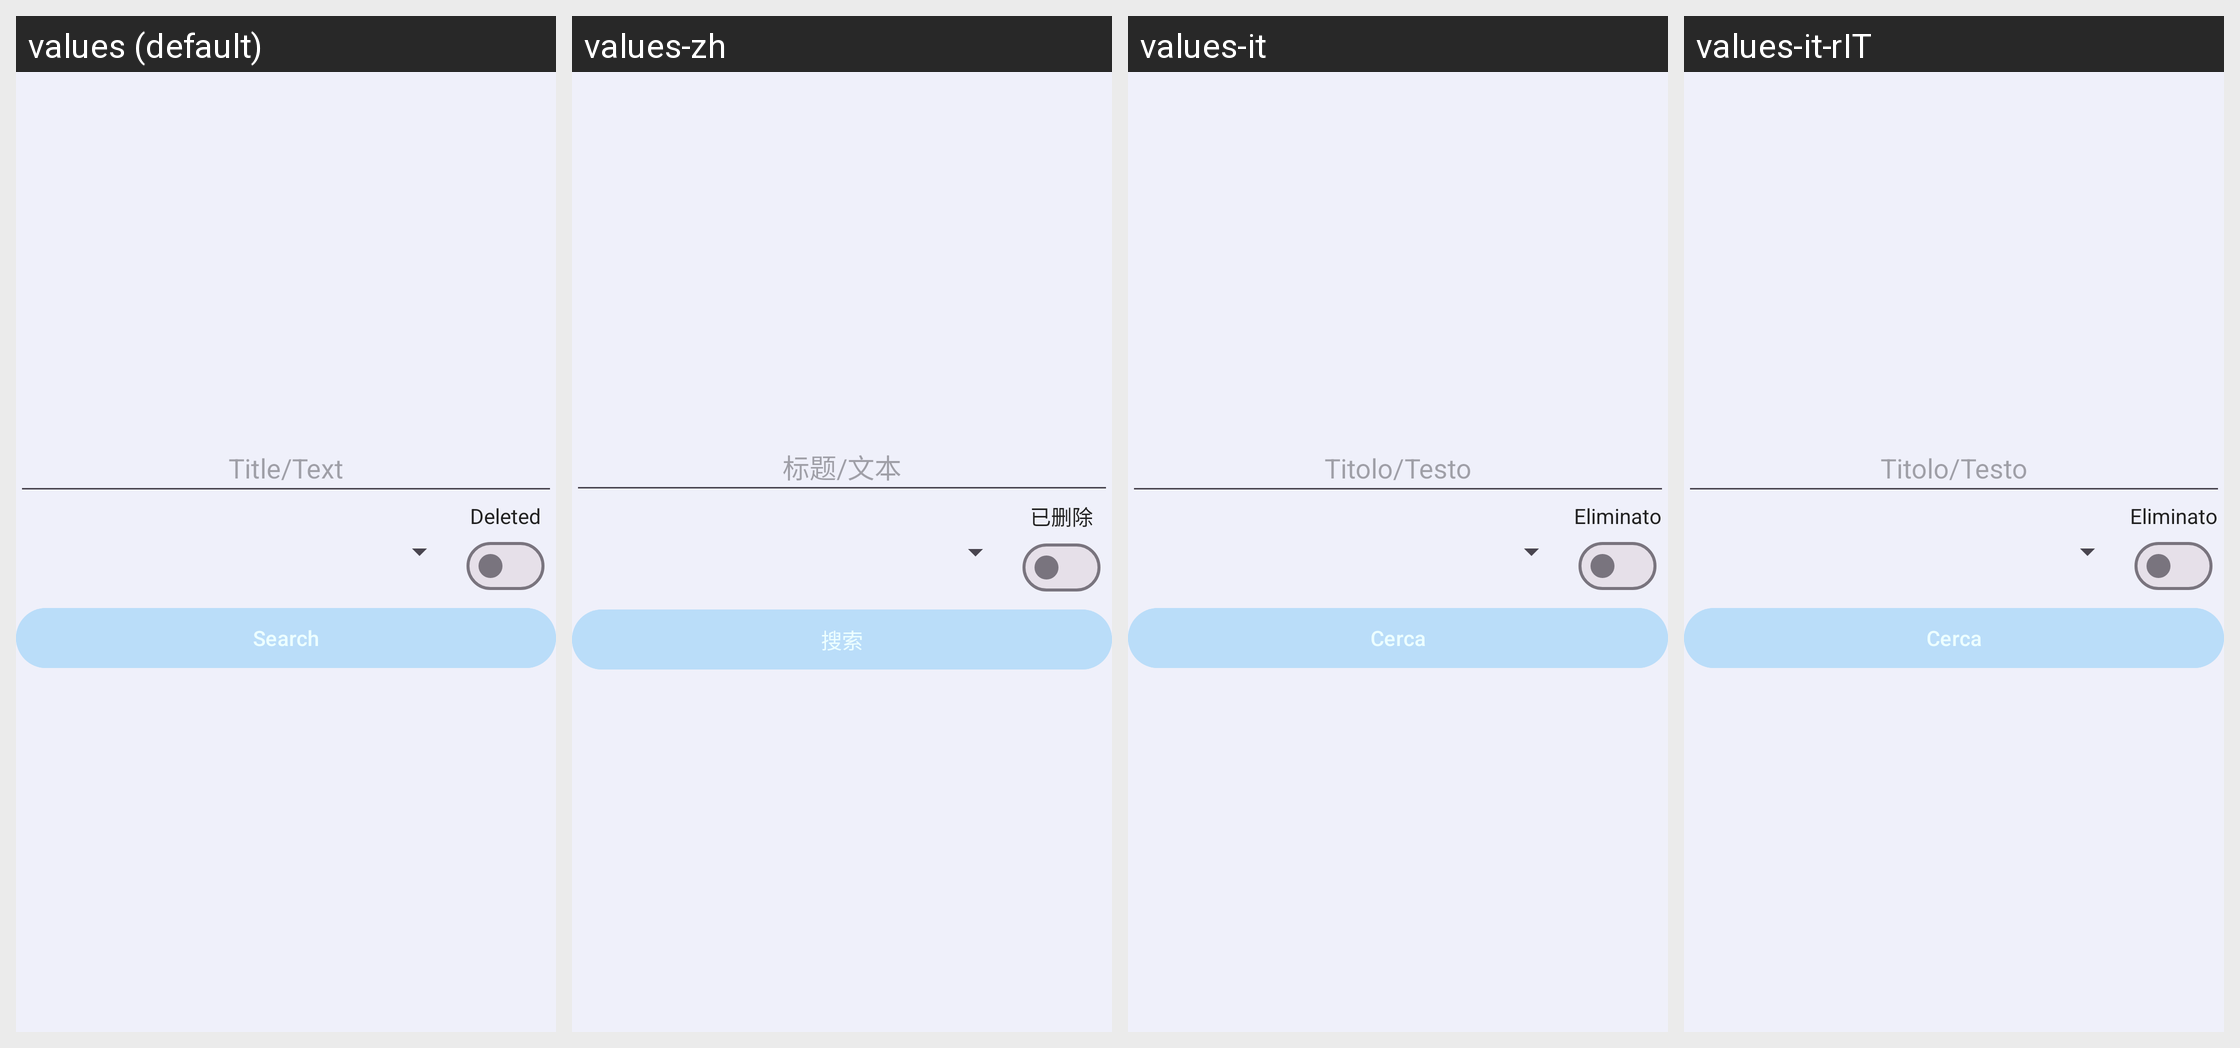

Translations of the strings shown on this Android screen, per locale in the grid:
Android screen res/layout/activity_search.xml rendered under 4 locales, left to right: values (default), values-zh, values-it, values-it-rIT. Device: Nexus 5 (rendered at 1080×1920; each locale shown at half size, 540×960, under a caption strip naming it); theme Theme.Simplenotlistener.
Strings drawn on this screen, with the default value and each locale's value (text and hints the layout hard-codes, and strings that could not be matched under every locale, appear in the picture but are not listed):

title_text
  values: Title/Text
  values-zh: 标题/文本
  values-it: Titolo/Testo
  values-it-rIT: Titolo/Testo

deleted
  values: Deleted
  values-zh: 已删除
  values-it: Eliminato
  values-it-rIT: Eliminato

search
  values: Search
  values-zh: 搜索
  values-it: Cerca
  values-it-rIT: Cerca
